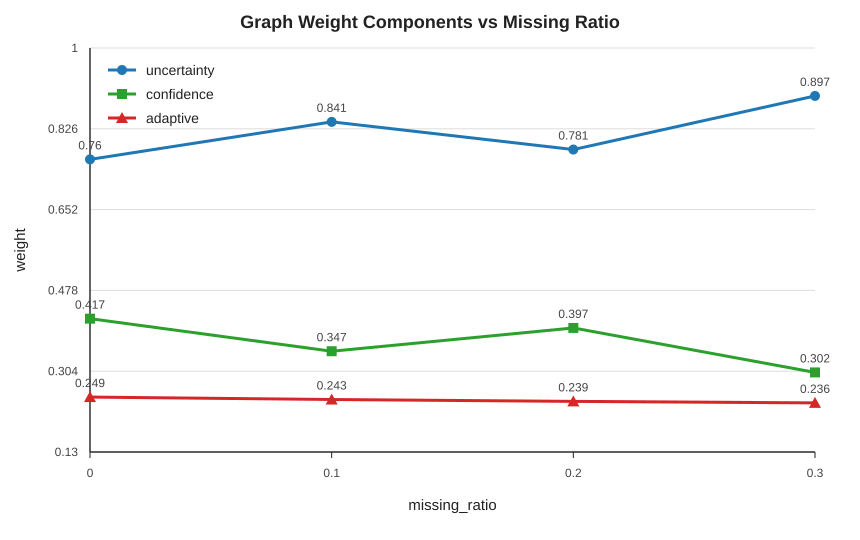

The file beside this chart, header and first rows:
missing_ratio, interest_uncertainty, graph_confidence, graph_adaptive_weight
0.0, 0.7603, 0.4174, 0.2486
0.1, 0.841, 0.3473, 0.2434
0.2, 0.7814, 0.3974, 0.2394
0.3, 0.8968, 0.3017, 0.2361
